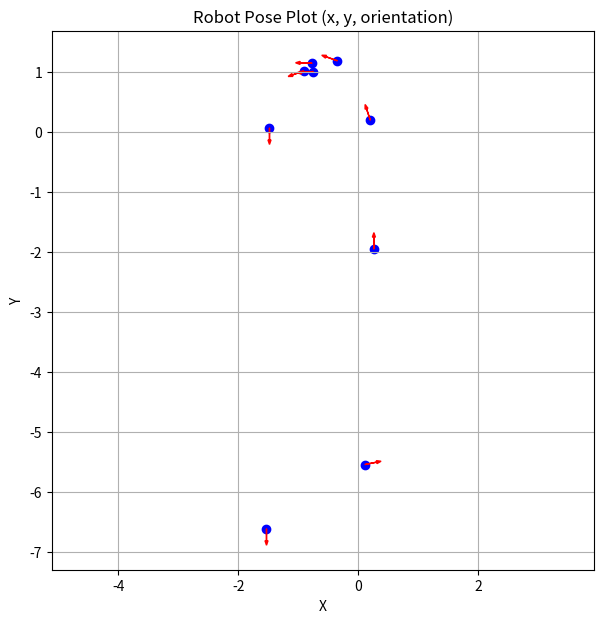

Python code for this plot:
import matplotlib.pyplot as plt
import math

# List of [x, y, yaw]
points = [
    [0.11, -5.54, 0.20],
    [0.26, -1.95, 1.57],
    [0.2, 0.2, 1.89],
    [-0.35, 1.19, 2.80],
    [-0.77, 1.15, 3.12],
    [-0.75, 1.01, -3.06],
    [-0.91, 1.02, -2.80],
    [-1.48, 0.07, -1.57],
    [-1.53, -6.61, -1.57]
]

# Extract x, y, theta
xs = [p[0] for p in points]
ys = [p[1] for p in points]
thetas = [p[2] for p in points]

plt.figure(figsize=(7, 7))

# Plot points
plt.scatter(xs, ys, color='blue')

# Draw orientation arrows
for x, y, theta in points:
    dx = math.cos(theta) * 0.2   # arrow length scaling
    dy = math.sin(theta) * 0.2
    plt.arrow(x, y, dx, dy, head_width=0.05, color='red')

plt.title("Robot Pose Plot (x, y, orientation)")
plt.xlabel("X")
plt.ylabel("Y")
plt.grid(True)
plt.axis('equal')

plt.show()
